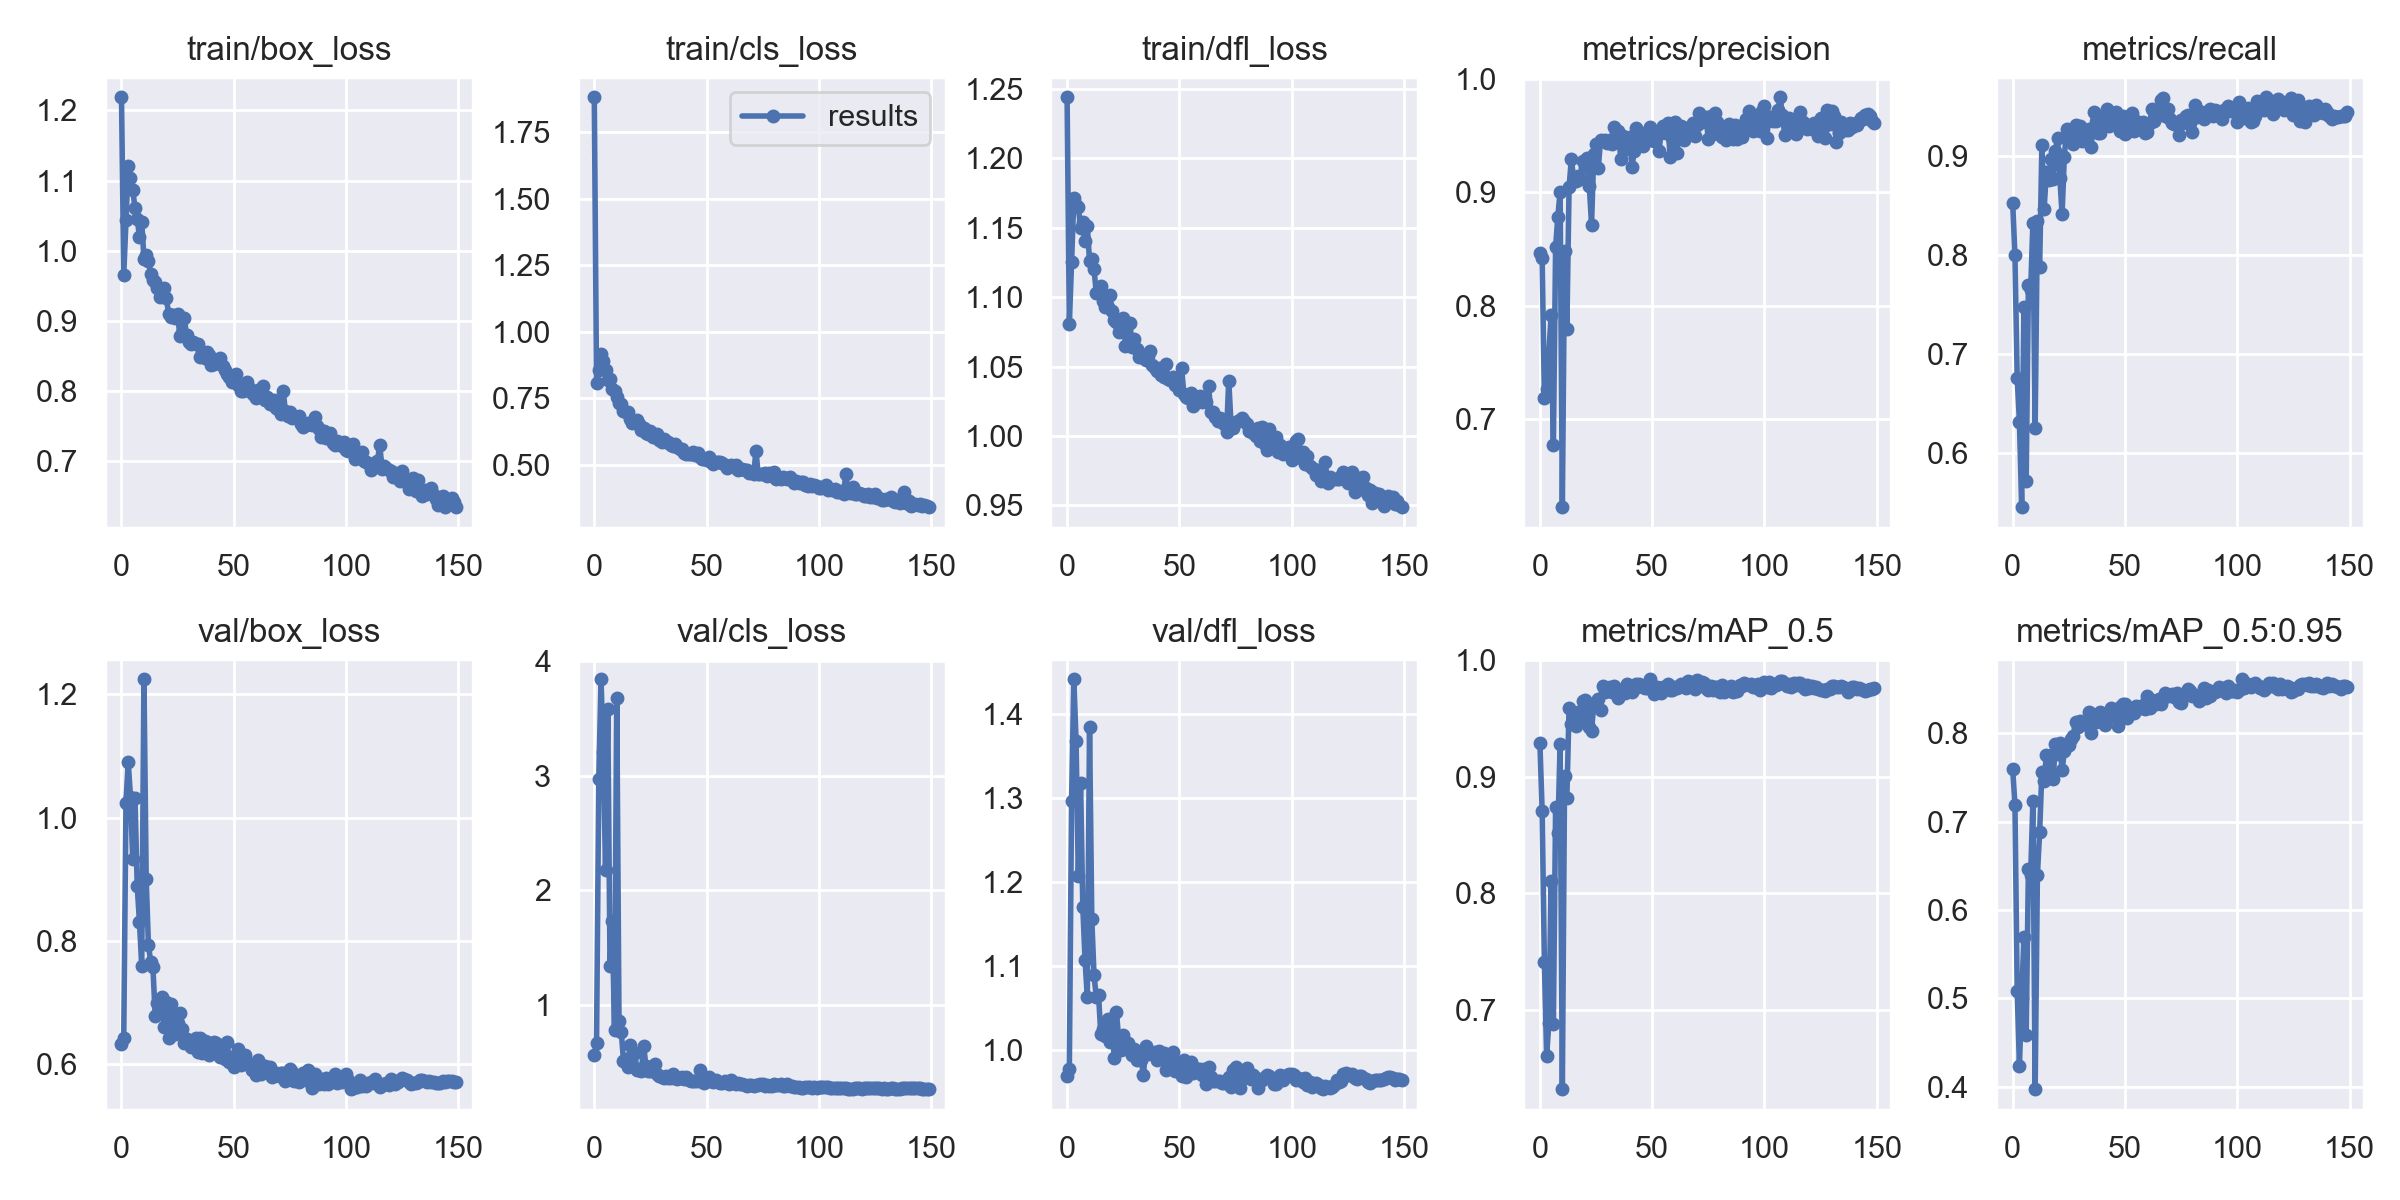

The data file committed next to this chart (first rows):
epoch, train/box_loss, train/cls_loss, train/dfl_loss, metrics/precision, metrics/recall, metrics/mAP_0.5, metrics/mAP_0.5:0.95, val/box_loss, val/cls_loss, val/dfl_loss, x/lr0, x/lr1, x/lr2
10, 0.9886, 0.7543, 1.126, 0.6224, 0.6259, 0.6323, 0.3976, 1.224, 3.681, 1.384, 0.009406, 0.009406, 0.009406
3, 1.12, 0.9146, 1.172, 0.7266, 0.6319, 0.6609, 0.4241, 1.09, 3.841, 1.441, 0.009802, 0.009802, 0.009802
6, 1.061, 0.8197, 1.15, 0.6772, 0.5718, 0.6882, 0.4592, 1.032, 3.583, 1.317, 0.00967, 0.00967, 0.00967
4, 1.104, 0.8893, 1.167, 0.7584, 0.5457, 0.6892, 0.501, 1.034, 3.208, 1.367, 0.009802, 0.009802, 0.009802
2, 1.043, 0.8571, 1.125, 0.7188, 0.6762, 0.7412, 0.509, 1.024, 2.973, 1.296, 0.01035, 0.009815, 0.009815
5, 1.087, 0.8548, 1.165, 0.7918, 0.748, 0.8102, 0.569, 0.9331, 2.18, 1.206, 0.009736, 0.009736, 0.009736
8, 1.02, 0.7843, 1.14, 0.8784, 0.7647, 0.8521, 0.6396, 0.8304, 1.735, 1.107, 0.009538, 0.009538, 0.009538
1, 0.9654, 0.8052, 1.081, 0.842, 0.8, 0.8708, 0.7193, 0.6422, 0.6704, 0.9776, 0.04044, 0.006569, 0.006569
7, 1.045, 0.82, 1.154, 0.8518, 0.7699, 0.8737, 0.6463, 0.8885, 1.339, 1.17, 0.009604, 0.009604, 0.009604
12, 0.985, 0.7273, 1.12, 0.7793, 0.7883, 0.8815, 0.688, 0.793, 0.769, 1.089, 0.009274, 0.009274, 0.009274
11, 0.994, 0.7328, 1.128, 0.848, 0.8347, 0.9004, 0.6397, 0.9002, 0.8603, 1.156, 0.00934, 0.00934, 0.00934
9, 1.041, 0.7754, 1.151, 0.9003, 0.833, 0.9283, 0.7228, 0.7597, 0.7861, 1.063, 0.009472, 0.009472, 0.009472
0, 1.219, 1.881, 1.244, 0.8465, 0.8527, 0.929, 0.7593, 0.6324, 0.5673, 0.9689, 0.07048, 0.00328, 0.00328
23, 0.9088, 0.6201, 1.075, 0.8714, 0.8995, 0.9389, 0.7793, 0.6617, 0.4673, 1.012, 0.008548, 0.008548, 0.008548
22, 0.9057, 0.636, 1.082, 0.9054, 0.8415, 0.9428, 0.758, 0.6979, 0.6447, 1.046, 0.008614, 0.008614, 0.008614
16, 0.9464, 0.671, 1.097, 0.91, 0.876, 0.9436, 0.7547, 0.6997, 0.6538, 1.025, 0.00901, 0.00901, 0.00901
14, 0.9581, 0.6964, 1.105, 0.929, 0.8466, 0.9449, 0.746, 0.7572, 0.5269, 1.065, 0.009142, 0.009142, 0.009142
18, 0.9455, 0.6643, 1.093, 0.9116, 0.877, 0.9493, 0.7478, 0.7082, 0.5836, 1.037, 0.008878, 0.008878, 0.008878
15, 0.9553, 0.6988, 1.108, 0.9127, 0.8844, 0.9516, 0.7756, 0.6786, 0.4632, 1.02, 0.009076, 0.009076, 0.009076
17, 0.9334, 0.6571, 1.093, 0.9145, 0.8967, 0.9551, 0.775, 0.6936, 0.4707, 1.017, 0.008944, 0.008944, 0.008944
27, 0.8824, 0.61, 1.066, 0.9457, 0.9122, 0.9571, 0.7967, 0.6571, 0.4869, 1.008, 0.008284, 0.008284, 0.008284
21, 0.9098, 0.6306, 1.084, 0.9303, 0.8775, 0.9581, 0.7883, 0.6426, 0.4285, 0.9908, 0.00868, 0.00868, 0.00868
13, 0.9673, 0.7031, 1.103, 0.9041, 0.9112, 0.9588, 0.7566, 0.7661, 0.5162, 1.063, 0.009208, 0.009208, 0.009208
24, 0.904, 0.6151, 1.08, 0.9338, 0.9278, 0.9627, 0.7856, 0.6495, 0.4218, 0.9995, 0.008482, 0.008482, 0.008482
25, 0.9091, 0.6262, 1.085, 0.942, 0.9257, 0.9639, 0.7866, 0.6673, 0.4247, 1.018, 0.008416, 0.008416, 0.008416
19, 0.9472, 0.6687, 1.102, 0.927, 0.9051, 0.9646, 0.7872, 0.66, 0.4323, 1.01, 0.008812, 0.008812, 0.008812
20, 0.932, 0.6527, 1.09, 0.9218, 0.9188, 0.9653, 0.7769, 0.7013, 0.4427, 1.027, 0.008746, 0.008746, 0.008746
26, 0.8784, 0.6036, 1.065, 0.9209, 0.9189, 0.9669, 0.7931, 0.6826, 0.4211, 1.008, 0.00835, 0.00835, 0.00835
35, 0.849, 0.5698, 1.055, 0.9537, 0.909, 0.9675, 0.8003, 0.6428, 0.3996, 1.005, 0.007756, 0.007756, 0.007756
51, 0.8237, 0.5285, 1.049, 0.9451, 0.9243, 0.9708, 0.8172, 0.6019, 0.3764, 0.9685, 0.0067, 0.0067, 0.0067
38, 0.8559, 0.5593, 1.051, 0.9381, 0.9235, 0.9713, 0.8135, 0.636, 0.3657, 0.9962, 0.007558, 0.007558, 0.007558
54, 0.8003, 0.5089, 1.027, 0.9524, 0.9253, 0.9714, 0.8231, 0.6114, 0.3475, 0.9804, 0.006502, 0.006502, 0.006502
86, 0.7635, 0.446, 0.996, 0.9463, 0.9447, 0.9721, 0.8394, 0.5833, 0.3115, 0.9637, 0.00439, 0.00439, 0.00439
82, 0.7511, 0.451, 1.005, 0.9487, 0.94, 0.9723, 0.8412, 0.5745, 0.3046, 0.965, 0.004654, 0.004654, 0.004654
32, 0.8692, 0.5835, 1.057, 0.942, 0.9208, 0.9723, 0.8114, 0.6282, 0.3817, 0.9962, 0.007954, 0.007954, 0.007954
80, 0.7524, 0.471, 1.008, 0.9556, 0.9241, 0.9724, 0.8424, 0.5824, 0.3079, 0.9791, 0.004786, 0.004786, 0.004786
41, 0.8387, 0.5389, 1.049, 0.9217, 0.9402, 0.9726, 0.8089, 0.6356, 0.3748, 0.9993, 0.00736, 0.00736, 0.00736
29, 0.8794, 0.5914, 1.064, 0.9456, 0.923, 0.9727, 0.8073, 0.6411, 0.3792, 0.9946, 0.008152, 0.008152, 0.008152
137, 0.6556, 0.3673, 0.9586, 0.9544, 0.9445, 0.9727, 0.8524, 0.5721, 0.2808, 0.9648, 0.001024, 0.001024, 0.001024
83, 0.7549, 0.4441, 1.002, 0.9462, 0.9461, 0.9731, 0.8366, 0.5898, 0.3149, 0.9708, 0.004588, 0.004588, 0.004588
127, 0.6734, 0.3748, 0.974, 0.9472, 0.9564, 0.9731, 0.8502, 0.5743, 0.2773, 0.9714, 0.001684, 0.001684, 0.001684
88, 0.746, 0.4404, 0.9941, 0.9463, 0.9474, 0.9731, 0.8416, 0.5675, 0.2935, 0.9674, 0.004258, 0.004258, 0.004258
145, 0.6405, 0.3521, 0.9563, 0.9681, 0.9392, 0.9733, 0.8523, 0.5719, 0.2731, 0.967, 0.000496, 0.000496, 0.000496
37, 0.8466, 0.5668, 1.062, 0.9494, 0.9342, 0.9735, 0.8123, 0.6366, 0.3522, 0.9973, 0.007624, 0.007624, 0.007624
138, 0.6612, 0.396, 0.9545, 0.9605, 0.9439, 0.9739, 0.8513, 0.5716, 0.2803, 0.9649, 0.000958, 0.000958, 0.000958
75, 0.7704, 0.4628, 1.01, 0.9466, 0.9366, 0.9739, 0.8345, 0.592, 0.3089, 0.98, 0.005116, 0.005116, 0.005116
125, 0.6863, 0.3879, 0.966, 0.9655, 0.9419, 0.9739, 0.8481, 0.5777, 0.2758, 0.9703, 0.001816, 0.001816, 0.001816
146, 0.643, 0.3449, 0.9512, 0.9691, 0.9402, 0.974, 0.8504, 0.5724, 0.2713, 0.9647, 0.00043, 0.00043, 0.00043
77, 0.7633, 0.4588, 1.012, 0.9515, 0.9411, 0.974, 0.844, 0.5733, 0.2999, 0.9552, 0.004984, 0.004984, 0.004984
126, 0.6721, 0.374, 0.9678, 0.9563, 0.9423, 0.9741, 0.8507, 0.5754, 0.2764, 0.9701, 0.00175, 0.00175, 0.00175
98, 0.7221, 0.4221, 0.9897, 0.954, 0.9463, 0.9741, 0.8481, 0.5714, 0.2876, 0.9704, 0.003598, 0.003598, 0.003598
59, 0.7937, 0.4856, 1.029, 0.9477, 0.9236, 0.9743, 0.8278, 0.5929, 0.3301, 0.978, 0.006172, 0.006172, 0.006172
30, 0.8702, 0.5857, 1.069, 0.9432, 0.9306, 0.9745, 0.8135, 0.6348, 0.3754, 1.001, 0.008086, 0.008086, 0.008086
50, 0.8194, 0.5186, 1.033, 0.9462, 0.9222, 0.9745, 0.8332, 0.5958, 0.3415, 0.9808, 0.006766, 0.006766, 0.006766
58, 0.7971, 0.4972, 1.024, 0.9307, 0.9347, 0.9746, 0.832, 0.5899, 0.3366, 0.977, 0.006238, 0.006238, 0.006238
36, 0.8552, 0.5755, 1.057, 0.929, 0.9446, 0.9746, 0.8197, 0.6172, 0.3633, 0.9949, 0.00769, 0.00769, 0.00769
144, 0.6353, 0.3461, 0.9537, 0.9642, 0.9391, 0.9746, 0.8536, 0.5713, 0.2745, 0.9682, 0.000562, 0.000562, 0.000562
69, 0.7752, 0.4668, 1.01, 0.949, 0.9476, 0.9747, 0.8417, 0.5853, 0.3011, 0.9614, 0.005512, 0.005512, 0.005512
147, 0.6474, 0.3488, 0.9532, 0.9669, 0.9407, 0.9748, 0.8528, 0.5718, 0.2698, 0.9654, 0.000364, 0.000364, 0.000364
53, 0.8006, 0.503, 1.028, 0.9359, 0.944, 0.9748, 0.827, 0.5986, 0.3282, 0.9681, 0.006568, 0.006568, 0.006568
... 90 more rows
